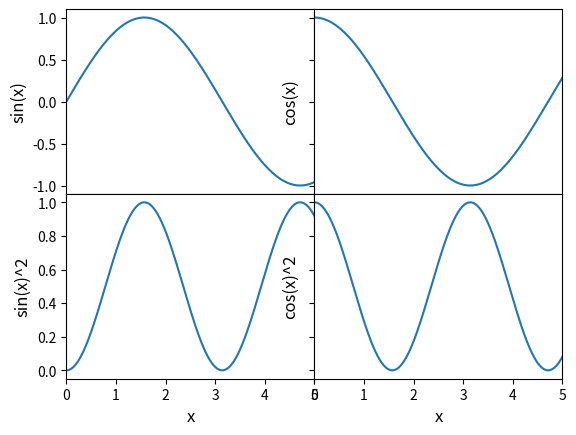

The matplotlib source for this figure:
import numpy as np
import matplotlib.pyplot as plt


fontsize0=12

#subplot
#refers to https://youtu.be/XFZRVnP-MTU
#https://matplotlib.org/3.3.3/api/_as_gen/matplotlib.pyplot.subplot.html
x=np.arange(0,6,0.001)

fig, ax=plt.subplots(nrows=2,ncols=2,sharex=True) 
			#nrows is the total rows
			#ncols is the total columns
			#sharex true means the xaxies will be shared
(nr,nc)=np.shape(ax)
for i in range(nr):
    for j in range(nc):
        if 1==0:#if i!=1:
            ax[i,j].set_xticklabels([])
        if j!=0:
            ax[i,j].set_yticklabels([])


ax[0,0].plot(x,np.sin(x),label='sin(x)')
#ax[0,0].set_xlabel('x')
ax[0,0].set_ylabel('sin(x)',fontsize=fontsize0)
#ax1.set_title()		#for the set the title name
ax[0,1].plot(x,np.cos(x),label='cos(x)')
#ax[0,1].set_xlabel('x')
ax[0,1].set_ylabel('cos(x)',fontsize=fontsize0)
ax[1,0].plot(x,np.sin(x)**2.,label='sin(x)^2')
ax[1,0].set_xlabel('x',fontsize=fontsize0)
ax[1,0].set_ylabel('sin(x)^2',fontsize=fontsize0)
ax[1,1].plot(x,np.cos(x)**2.,label='cos(x)^2')
ax[1,1].set_xlabel('x',fontsize=fontsize0)
ax[1,1].set_ylabel('cos(x)^2',fontsize=fontsize0)
ax[1,1].set_xlim([0, 5])
#for i in range(2):
#	for j in range(2):
#		ax[i,j].legend()

#for no space between plots: https://stackoverflow.com/questions/20057260/how-to-remove-gaps-between-subplots-in-matplotlib/45487279
plt.subplots_adjust(wspace=0, hspace=0)

plt.show()